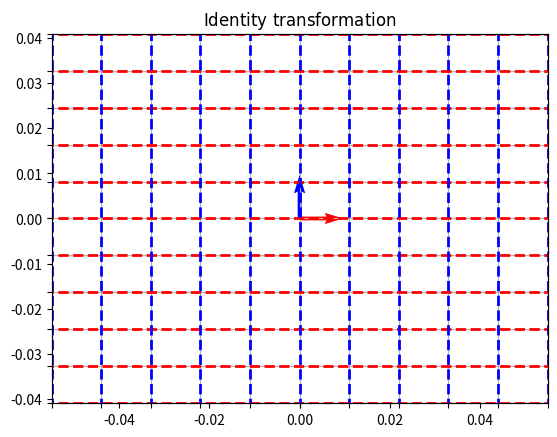
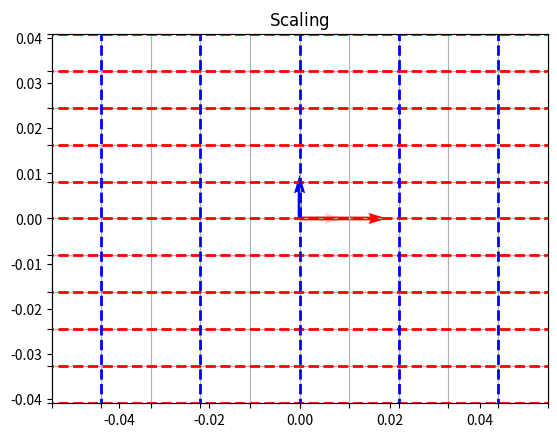
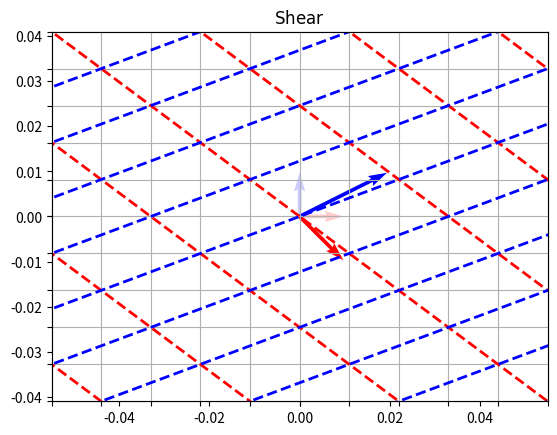
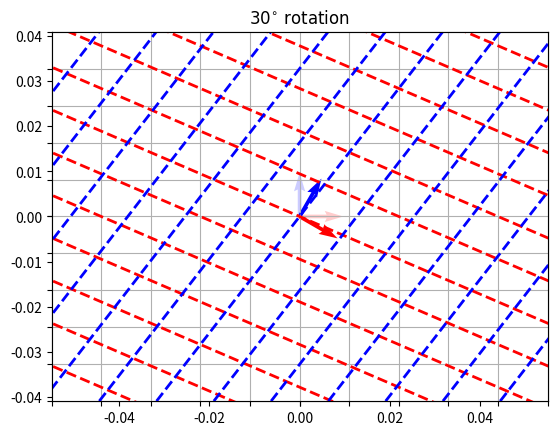
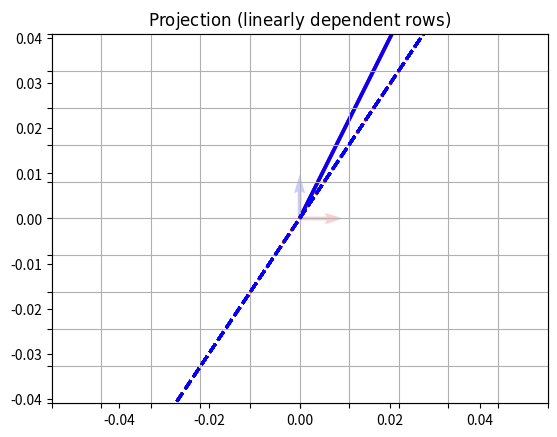

The matplotlib source for these figures, in order:
import numpy as np
import matplotlib.pyplot as plt
from matplotlib.transforms import Affine2D



def visualize_transformation(matrix, plot_title):
    fig = plt.figure()
    plt.axis("equal")
    ax = fig.add_subplot(111)

    # Limits, labels and grid
    ax.set_xlim(-5, 5)
    ax.set_ylim(-5, 5)
    ax.set_xticks(np.arange(ax.get_xlim()[0], ax.get_xlim()[1] + 1))
    ax.set_yticks(np.arange(ax.get_ylim()[0], ax.get_ylim()[1] + 1))
    ax.set_xticklabels([])
    ax.set_yticklabels([])
    ax.grid()
    ax.set_title(plot_title)

    # Unit vectors
    ax.quiver([0, 0], [0, 0], [1, 0], [0, 1], color = ["red", "blue"], alpha = 0.2, units = "xy", scale = 1)

    # Transformation
    t = Affine2D(matrix)

    [min_x, max_x, min_y, max_y] = [2 * ax.get_xlim()[0], 2 * ax.get_xlim()[1] + 1, 2 * ax.get_ylim()[0], 2 * ax.get_ylim()[1] + 1]

    # New (transformed) grid lines
    # Horizontal
    for y in np.arange(min_y, max_y):
        ax.plot([min_x, max_x], [y] * 2, color = "red", linestyle = "--", linewidth = 2, transform = t + ax.transData)
    # Vertical
    for x in np.arange(min_x, max_x):
        ax.plot([x] * 2, [min_y, max_y], color = "blue", linestyle = "--", linewidth = 2, transform = t + ax.transData)

    # New (transformed) unit vectors
    new_x = t.transform_affine([1, 0])
    new_y = t.transform_affine([0, 1])
    ax.quiver([0, 0], [0, 0], [new_x[0], new_y[0]], [new_x[1], new_y[1]], color = ["red", "blue"], units = "xy", scale = 1)

    plt.show()

## Identity
matrix = [
    [1, 0, 0],
    [0, 1, 0],
    [0, 0, 1]
]

visualize_transformation(matrix, r"$\mathrm{Identity\ transformation}$")

# Scaling
matrix = [
    [2, 0, 0],
    [0, 1, 0],
    [0, 0, 1]
]

visualize_transformation(matrix, r"$\mathrm{Scaling}$")

# Shear
matrix = [
    [1, 2, 0],
    [-1, 1, 0],
    [0, 0, 1]
]

visualize_transformation(matrix, r"$\mathrm{Shear}$")

# Rotation
matrix = [
    [np.cos(np.radians(30)), np.sin(np.radians(30)), 0],
    [-np.sin(np.radians(30)), np.cos(np.radians(30)), 0],
    [0, 0, 1]
]

visualize_transformation(matrix, r"$\mathrm{30^{\circ}\ rotation}$")

# Projection (linearly dependent rows)
matrix = [
    [1, 2, 3],
    [2, 4, 6],
    [0, 0, 1],
]

visualize_transformation(matrix, r"$\mathrm{Projection\ (linearly\ dependent\ rows)}$")